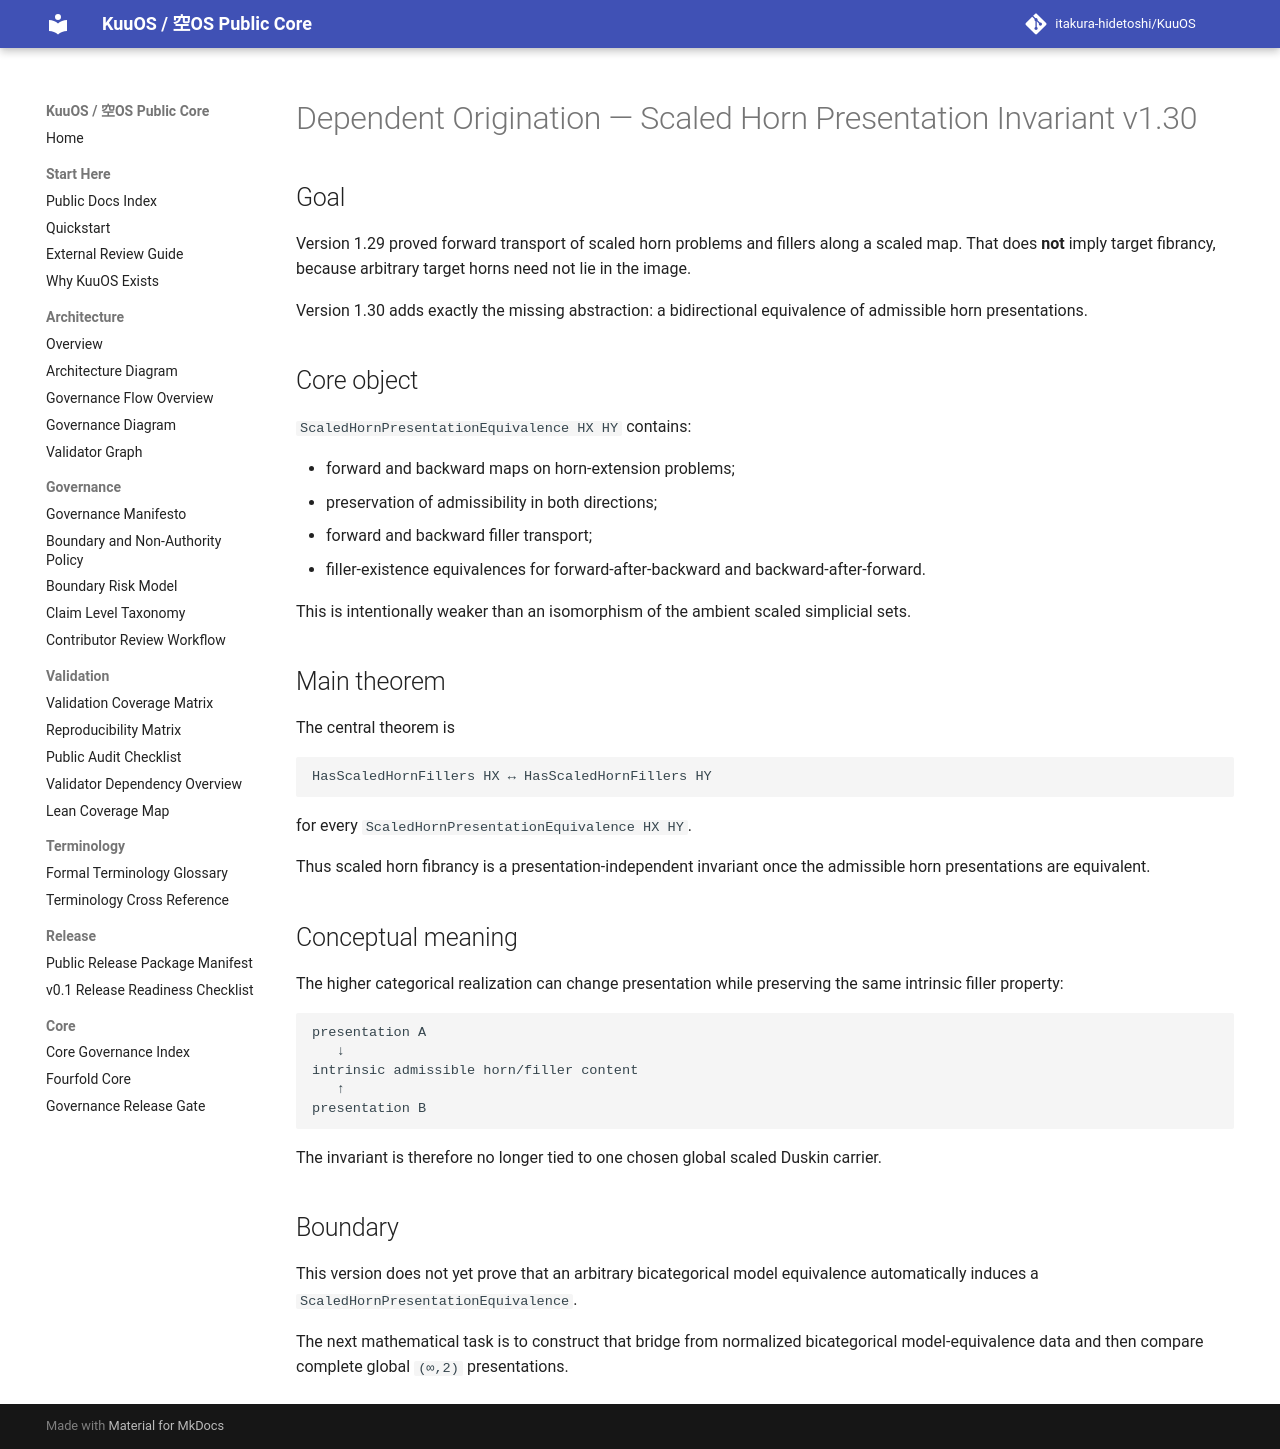

repository: itakura-hidetoshi/KuuOS · page: DEPENDENT_ORIGINATION_SCALED_HORN_PRESENTATION_INVARIANT_FORMAL_v1_30/index.html · generator: mkdocs

# Dependent Origination — Scaled Horn Presentation Invariant v1.30

## Goal

Version 1.29 proved forward transport of scaled horn problems and fillers along a scaled map. That does **not** imply target fibrancy, because arbitrary target horns need not lie in the image.

Version 1.30 adds exactly the missing abstraction: a bidirectional equivalence of admissible horn presentations.

## Core object

`ScaledHornPresentationEquivalence HX HY` contains:

- forward and backward maps on horn-extension problems;
- preservation of admissibility in both directions;
- forward and backward filler transport;
- filler-existence equivalences for forward-after-backward and backward-after-forward.

This is intentionally weaker than an isomorphism of the ambient scaled simplicial sets.

## Main theorem

The central theorem is

```text
HasScaledHornFillers HX ↔ HasScaledHornFillers HY
```

for every `ScaledHornPresentationEquivalence HX HY`.

Thus scaled horn fibrancy is a presentation-independent invariant once the admissible horn presentations are equivalent.

## Conceptual meaning

The higher categorical realization can change presentation while preserving the same intrinsic filler property:

```text
presentation A
   ↓
intrinsic admissible horn/filler content
   ↑
presentation B
```

The invariant is therefore no longer tied to one chosen global scaled Duskin carrier.

## Boundary

This version does not yet prove that an arbitrary bicategorical model equivalence automatically induces a `ScaledHornPresentationEquivalence`.

The next mathematical task is to construct that bridge from normalized bicategorical model-equivalence data and then compare complete global `(∞,2)` presentations.
